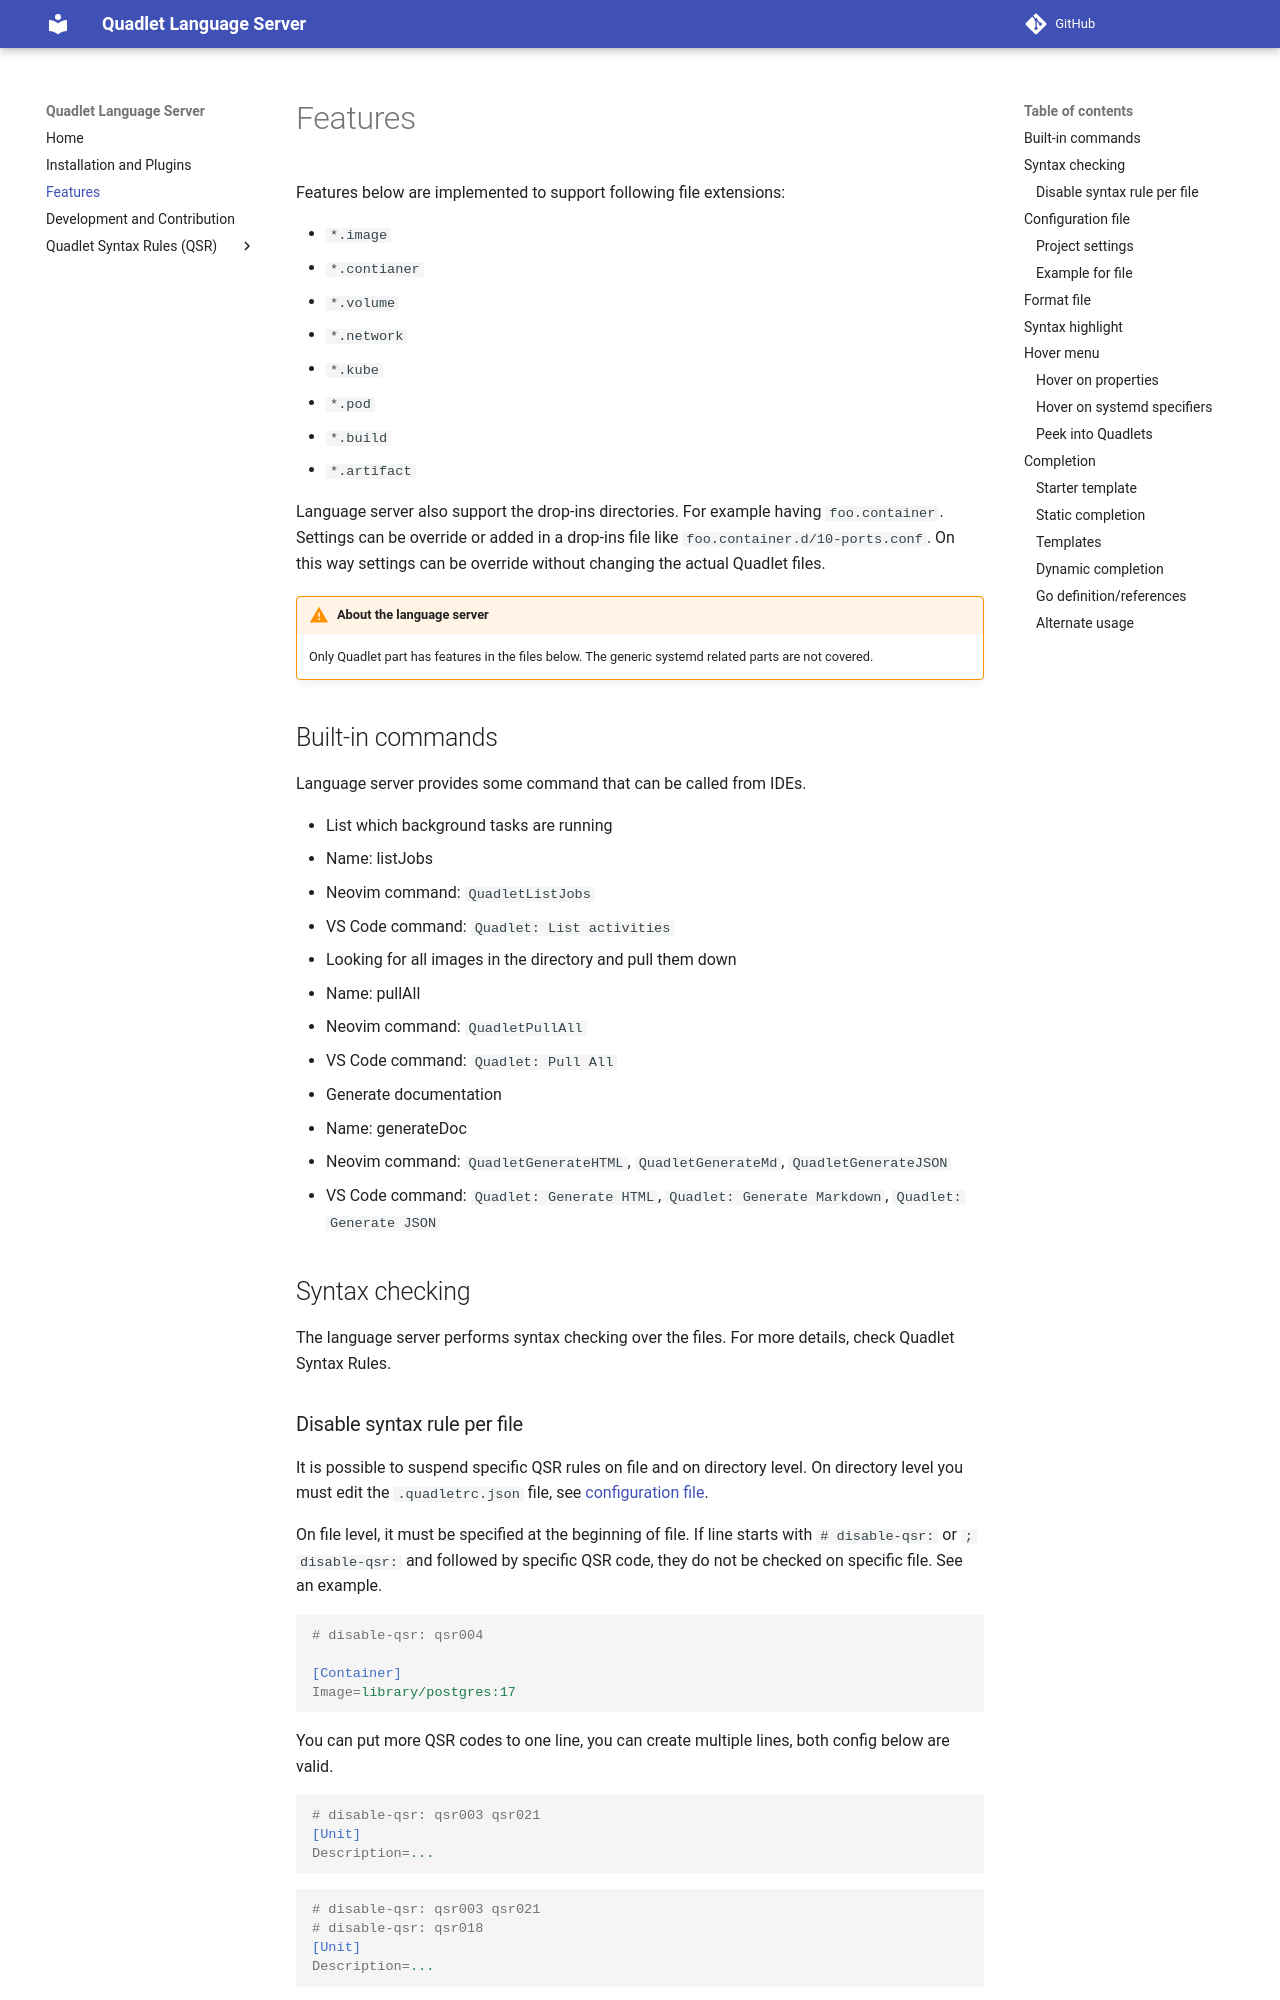

repository: onlyati/quadlet-lsp · page: features/index.html · generator: mkdocs

# Features

Features below are implemented to support following file extensions:

- `*.image`
- `*.contianer`
- `*.volume`
- `*.network`
- `*.kube`
- `*.pod`
- `*.build`
- `*.artifact`

Language server also support the drop-ins directories. For example having
`foo.container`. Settings can be override or added in a drop-ins file like
`foo.container.d/10-ports.conf`. On this way settings can be override without
changing the actual Quadlet files.

!!! warning "About the language server"

    Only Quadlet part has features in the files below. The generic systemd related
    parts are not covered.

## Built-in commands

Language server provides some command that can be called from IDEs.

- List which background tasks are running
  - Name: listJobs
  - Neovim command: `QuadletListJobs`
  - VS Code command: `Quadlet: List activities`
- Looking for all images in the directory and pull them down
  - Name: pullAll
  - Neovim command: `QuadletPullAll`
  - VS Code command: `Quadlet: Pull All`
- Generate documentation
  - Name: generateDoc
  - Neovim command: `QuadletGenerateHTML`, `QuadletGenerateMd`,
    `QuadletGenerateJSON`
  - VS Code command: `Quadlet: Generate HTML`, `Quadlet: Generate Markdown`,
    `Quadlet: Generate JSON`

## Syntax checking

The language server performs syntax checking over the files. For more details,
check Quadlet Syntax Rules.
